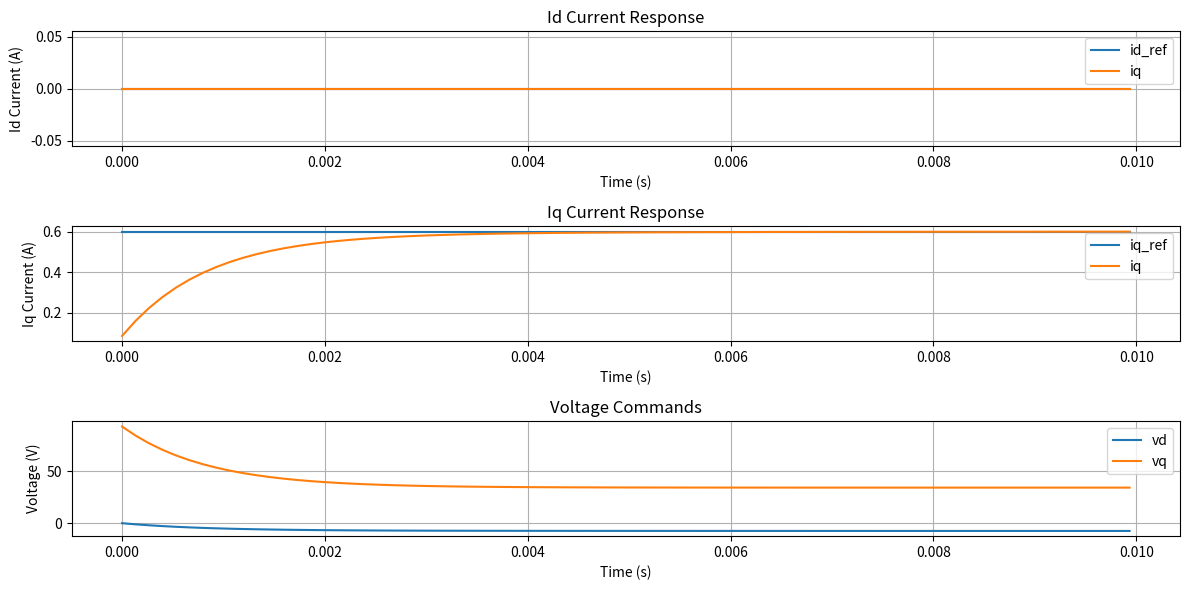

Python code for this plot:
import numpy as np
import matplotlib.pyplot as plt

# Simulation parameters
Fs = 7550.0    # Switching Frequency
dt = 1.0/Fs    # Time step (s)
t_end = 0.01  # Simulation end time (s)
time = np.arange(0, t_end, dt)

# Motor parameters
Pp   = 1      # Pole Pairs
Ld   = 0.1324   # d-axis inductance (H)
Lq   = 0.1324   # q-axis inductance (H)
Rs   = 46.0   # Stator resistance (Ohm)
B    = 3.0    # Controller Bandwidth x motor constant time (adm)
Sp   = 900    # Motor Speed (RPM) 
Phi  = 0.072 # Magnet Flux (Wb)
J = 0.000002349
b = 0.000016


print(" ****** dq Observer Coefficients ******")
# Motor Control Time Constant
tau = Ld/Rs
print("Motor Time Constant (ms): ", tau*1000.0)

print("\n ****** dq Observer Coefficients ******")
# dq Observer Parameters
I_Coeff  = (Ld-dt*Rs)/Ld # Current Coefficient
U_Coeff  = dt/Ld         # Voltage & BEMF Coefficient
Wi_Coeff = U_Coeff*Lq    # Omega*current coefficient

print("I_Coeff: ", I_Coeff)
print("U_Coeff: ", U_Coeff)
print("Wi_Coeff: ", Wi_Coeff)

print("\n ****** dq Observer PI Gains ******")
# dq Controller Observer Parameters
wn      = 200.0   # 200Hz Bandwidth
epsilon = 0.85    # Epsilon for stability response
Kp_dqObs = 2.0*wn*2.0*np.pi*epsilon*Ld - Rs
Ki_dqObs = (wn*2.0*np.pi)**2 * Ld

print("Kp_dqObs: ", Kp_dqObs) 
print("Ki_dqObs: ", Ki_dqObs)


print("\n ****** Angle Tracking PI Gains ******")
# dq Controller Observer Parameters
wn      = 11   # 200Hz Bandwidth
epsilon = 2.3    # Epsilon for stability response
Kp_ato = 2.0*wn*2.0*np.pi*epsilon
Ki_ato = (wn*2.0*np.pi)**2

print("Kp_ato: ", Kp_ato) 
print("Ki_ato: ", Ki_ato)


print("\n ****** Current Controller Gains ******")
#Calculing PI parameters
w_c = (B / tau) # Controller Bandwidth

# PI controller parameters
Kp = w_c * Ld
Ki = w_c * Rs

print("Kp Gain: ", Kp)
print("Ki Gain: ", Ki)



print("\n ****** Speed Controller Gains ******")
#Calculing PI parameters
w_c = w_c / (5 * 7.55) # Controller Bandwidth
Kt = 0.106

# PI controller parameters
Kp_sp = J * w_c / Kt
Ki_sp = b * w_c / Kt

print("Kp_sp Gain: ", Kp_sp)
print("Ki_sp Gain: ", Ki_sp)

# Reference currents
id_ref = 0.0  # d-axis current reference
iq_ref = 0.6  # q-axis current reference

# Initialize variables
isd = 0.0
isq = 0.0
vd = 0.0
vq = 0.0
id_error_int = 0.0
iq_error_int = 0.0

# Store results
id_list = []
iq_list = []
id_ref_list = []
iq_ref_list = []
vd_list = []
vq_list = []

#Mechanical Speed in rad/s
Wm = Sp*2.0*np.pi*Pp/60.0

# Simulation loop
for t in time:
    # PI controllers
    id_error = id_ref - isd
    iq_error = iq_ref - isq
    id_error_int += id_error * Ki * dt
    iq_error_int += iq_error * Ki * dt

    vd = Kp * id_error + id_error_int - (Wm*Pp*Lq*isq)
    vq = Kp * iq_error + iq_error_int + (Wm*Pp*(isd*Ld + Phi))
    
    vd_dec = vd #- (Wm*Pp*Lq*isq)
    vq_dec = vq #+ (Wm*Pp*(isd*Ld + Phi))
    
    
    # Motor model update (simplified)
    did = (vd_dec - Rs * isd + (Wm*Pp*Lq*isq))          / Ld 
    diq = (vq_dec - Rs * isq - (Wm*Pp*(isd*Ld + Phi)))  / Lq 
    isd += did*dt
    isq  += diq*dt

    # Store results
    id_ref_list.append(id_ref)
    iq_ref_list.append(iq_ref)
    id_list.append(isd)
    iq_list.append(isq)
    vd_list.append(vd_dec)
    vq_list.append(vq_dec)

# Plot results
plt.figure(figsize=(12, 6))
plt.subplot(3, 1, 1)
plt.plot(time, id_ref_list, label='id_ref')
plt.plot(time, id_list, label='iq')
plt.title('Id Current Response')
plt.xlabel('Time (s)')
plt.ylabel('Id Current (A)')
plt.legend()
plt.grid()

plt.subplot(3, 1, 2)
plt.plot(time, iq_ref_list, label='iq_ref')
plt.plot(time, iq_list, label='iq')
plt.title('Iq Current Response')
plt.xlabel('Time (s)')
plt.ylabel('Iq Current (A)')
plt.legend()
plt.grid()

plt.subplot(3, 1, 3)
plt.plot(time, vd_list, label='vd')
plt.plot(time, vq_list, label='vq')
plt.title('Voltage Commands')
plt.xlabel('Time (s)')
plt.ylabel('Voltage (V)')
plt.legend()
plt.grid()

plt.tight_layout()
plt.show()
